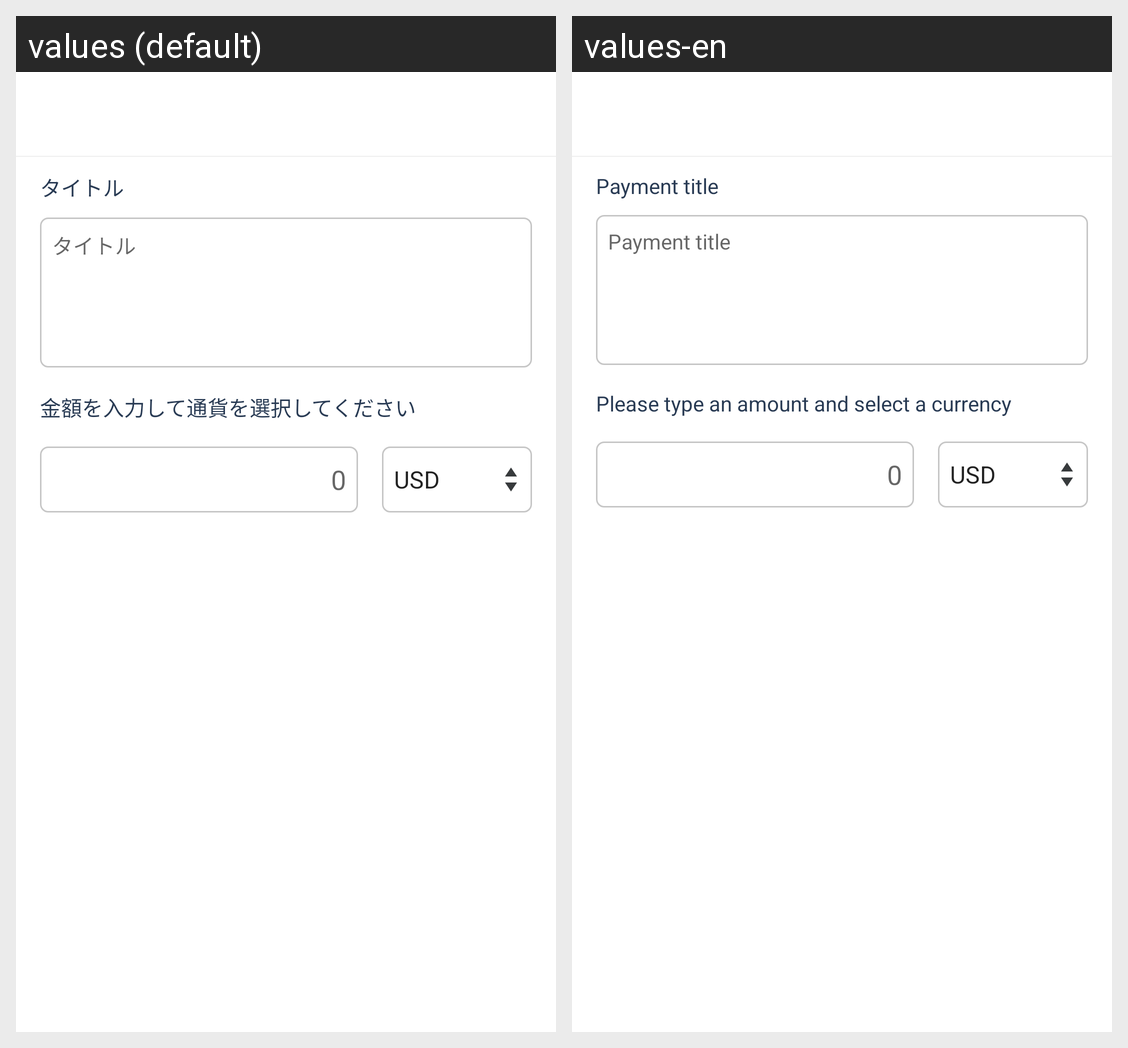

The Android screen above is rendered under two locales of the same app. Produce the string resources it draws, with the default and per-locale values.
Android screen res/layout/activity_payment_widget_editor.xml rendered under 2 locales, left to right: values (default), values-en. Device: Nexus 5 (rendered at 1080×1920; each locale shown at half size, 540×960, under a caption strip naming it); theme Theme.MaterialComponents.DayNight.NoActionBar.
Strings drawn on this screen, with the default value and each locale's value (text and hints the layout hard-codes, and strings that could not be matched under every locale, appear in the picture but are not listed):

payment_widget_title
  values: タイトル
  values-en: Payment title

payment_activity_amount_currency_input
  values: 金額を入力して通貨を選択してください
  values-en: Please type an amount and select a currency
